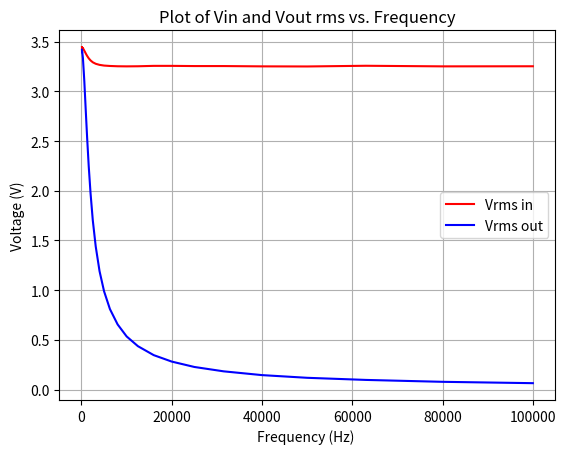

The matplotlib source for this figure: (Note: this script raises an exception after producing the figure.)
import matplotlib.pyplot as plt
import numpy as np
import pandas as pd

Frequency =[100, 125, 160, 200, 250, 315, 400, 500, 630, 800, 1000, 1250, 1600, 2000, 2500, 3150, 4000, 5000, 6300, 8000, 10000, 12500, 16000, 20000, 25000, 31500, 40000, 50000, 63000, 80000, 100000]
Vrms_in = [3.444, 3.430,3.440, 3.438, 3.435, 3.436, 3.427, 3.419, 3.408, 3.394, 3.376, 3.356, 3.332, 3.311, 3.292, 3.277, 3.266, 3.259, 3.255, 3.252, 3.251, 3.252, 3.256, 3.256, 3.254, 3.254, 3.251, 3.250, 3.257, 3.251, 3.252]
Vrms_out = [3.418, 3.392, 3.398, 3.382,3.359, 3.334, 3.270, 3.198, 3.098, 2.940, 2.756, 2.532, 2.248, 1.978, 1.704, 1.440, 1.191, 0.989, 0.810, 0.656, 0.535, 0.437, 0.347, 0.282, 0.228, 0.184, 0.146, 0.119, 0.0977, 0.0786, 0.0650]


plt.figure()
plt.plot(Frequency, Vrms_in, color = "r")
plt.plot(Frequency, Vrms_out, color = "b")

plt.legend(["Vrms in", "Vrms out"])
plt.title("Plot of Vin and Vout rms vs. Frequency")
plt.xlabel("Frequency (Hz) ")
plt.ylabel("Voltage (V)")
plt.grid(True)

plt.show()


# --------------------------------------------------
plt.figure()

Vrms_in_np = np.array(Vrms_in)
Vrms_out_np = np.array(Vrms_out)

print(f"Length of Vrms_in: {len(Vrms_in)}")
print(f"Length of Vrms_out: {len(Vrms_out)}")


A_lp = Vrms_out_np/Vrms_in_np
print(A_lp)

data = np.column_stack((Frequency, Vrms_in, Vrms_out, A_lp))
df = pd.DataFrame(data, columns=['Frequency', 'Vrms_in', 'Vrms_out', 'A_lp'])

print(df.to_latex(index = False))

A_lp_db = 20 * np.log10(A_lp)

plt.semilogx(Frequency, A_lp_db)
plt.grid(True, which='both')

plt.xlabel('Frequency (Hz)')
plt.ylabel('Magnitude (dB)')
plt.title('Low-Pass Filter Frequency Response')

plt.show()

# ----------------------------------------
freq = [100, 104.712854805, 109.647819614, 114.81536215, 120.226443462, 125.892541179, 131.825673856, 138.03842646, 144.543977075, 151.356124844, 158.489319246, 165.958690744, 173.780082875, 181.970085861, 190.546071796, 199.526231497, 208.929613085, 218.776162395, 229.086765277, 239.883291902, 251.188643151, 263.02679919, 275.422870334, 288.403150313, 301.99517204, 316.227766017, 331.131121483, 346.736850453, 363.07805477, 380.189396321, 398.107170553, 416.86938347, 436.51583224, 457.088189615, 478.630092323, 501.187233627, 524.80746025, 549.540873858, 575.439937337, 602.559586074, 630.95734448, 660.693448008, 691.830970919, 724.435960075, 758.577575029, 794.328234724, 831.763771103, 870.963589956, 912.010839356, 954.992586021, 1000, 1047.12854805, 1096.47819614, 1148.1536215, 1202.26443462, 1258.92541179, 1318.25673856, 1380.3842646, 1445.43977075, 1513.56124844, 1584.89319246, 1659.58690744, 1737.80082875, 1819.70085861, 1905.46071796, 1995.26231497, 2089.29613085, 2187.76162395, 2290.86765277, 2398.83291902, 2511.88643151, 2630.2679919, 2754.22870334, 2884.03150313, 3019.9517204, 3162.27766017, 3311.31121483, 3467.36850453, 3630.7805477, 3801.89396321, 3981.07170553, 4168.6938347, 4365.1583224, 4570.88189615, 4786.30092323, 5011.87233627, 5248.0746025, 5495.40873858, 5754.39937337, 6025.59586074, 6309.5734448, 6606.93448008, 6918.30970919, 7244.35960075, 7585.77575029, 7943.28234724, 8317.63771103, 8709.63589956, 9120.10839356, 9549.92586021, 10000, 10471.2854805, 10964.7819614, 11481.536215, 12022.6443462, 12589.2541179, 13182.5673856, 13803.842646, 14454.3977075, 15135.6124844, 15848.9319246, 16595.8690744, 17378.0082875, 18197.0085861, 19054.6071796, 19952.6231497, 20892.9613085, 21877.6162395, 22908.6765277, 23988.3291902, 25118.8643151, 26302.679919, 27542.2870334, 28840.3150313, 30199.517204, 31622.7766017, 33113.1121483, 34673.6850453, 36307.805477, 38018.9396321, 39810.7170553, 41686.938347, 43651.583224, 45708.8189615, 47863.0092323, 50118.7233627, 52480.746025, 54954.0873858, 57543.9937337, 60255.9586074, 63095.734448, 66069.3448008, 69183.0970919, 72443.5960075, 75857.7575029, 79432.8234724, 83176.3771103, 87096.3589956, 91201.0839356, 95499.2586021, 100000]
channel_1db = [-0.244376712966,-0.244123386702, -0.244871957762, -0.243998777711, -0.245807433357, -0.245295344328, -0.246358802343, -0.246262224828, -0.246920417877, -0.247227021997, -0.247286629885, -0.246734314011, -0.249932504934, -0.250085133975, -0.251043408597, -0.252331152901, -0.253372610297, -0.253861559006, -0.255773462535, -0.256520249815, -0.258292405749, -0.258715243014, -0.261504879781, -0.262138847213, -0.263862871057, -0.266304078614, -0.267796337902, -0.269240433458, -0.274919192797, -0.275331212473, -0.278010733705, -0.281445544235, -0.284102753285, -0.288712818123, -0.290827290921, -0.29520559803, -0.301982260733, -0.305509560068, -0.310719729791, -0.317161640693, -0.322632651867, -0.329981398499, -0.335044146631, -0.342857686081, -0.349285403942, -0.358522433973, -0.366031651517, -0.375511543612, -0.383033105544, -0.392256311915, -0.402179992335, -0.412278916662, -0.422876420359, -0.433184370825, -0.443654739349, -0.454970771475, -0.465594511678, -0.477489538117, -0.490194137353, -0.502033255783, -0.511995916751, -0.525728115942, -0.535962179365, -0.547266475581, -0.558244686443, -0.56834446093, -0.57847215367, -0.589124738108, -0.596713721542, -0.606802310732, -0.616235953109, -0.629881003083, -0.635091378096, -0.640907561043, -0.649968549915, -0.654964930116, -0.662156126612, -0.679061302969, -0.673994045032, -0.679862684268, -0.684839508391, -0.692181617016, -0.702264101176, -0.709082643825, -0.712410804244, -0.710293243825, -0.706487392096, -0.709338461323, -0.711177300625, -0.711561073391, -0.723972829519, -0.715888456696, -0.716592821296, -0.722448782539, -0.716881952312, -0.719426239127, -0.721689435542, -0.721095401245, -0.729176201829, -0.71991901745, -0.722638912419, -0.719189940682, -0.721067891805, -0.720061513613, -0.71969684773, -0.736377938864, -0.719529368049, -0.719973420659, -0.725421375206, -0.722339329974, -0.718133425431, -0.71873141208, -0.71646521944, -0.716615393517, -0.715027833237, -0.715251608757, -0.713445939947, -0.713465667973, -0.713975619736, -0.716320972079, -0.726023167546, -0.713860908664, -0.712925571881, -0.71344594797, -0.711748013449, -0.714209266712, -0.713507118569, -0.715230608263, -0.714901068987, -0.717333166095, -0.723885752151, -0.731672254845, -0.72805202789, -0.731816988862, -0.731376581346, -0.728470435042, -0.721289252186, -0.725635722194, -0.724041375734, -0.724280987909, -0.729562954756, -0.730971497064, -0.729974024618, -0.733761697701, -0.733957406935, -0.737466740623, -0.736666880774, -0.748924922707, -0.741792455316, -0.740431983963, -0.748836877246,]
channel_2db = [-0.0606401772612, -0.0637078473314, -0.0671537941664, -0.0700652830089, -0.0732498159565, -0.0771522435187, -0.0818699380044, -0.0863233391725, -0.0909828512559, -0.0963874903049, -0.101777183439, -0.10790268161, -0.115303000083, -0.122296115107, -0.129637578082, -0.138231802746, -0.147005676289, -0.157405360363, -0.167677412833, -0.179976229127, -0.192401191552, -0.206227439133, -0.221070619686, -0.237597907335, -0.254652147449, -0.273514999324, -0.294124260941, -0.316393940658, -0.340679255159, -0.366659121092, -0.394926415187, -0.42601662803, -0.459386853025, -0.494475333406, -0.534099690242, -0.575857688788, -0.620363584693, -0.669514934568, -0.721990309269, -0.778856099535, -0.839382947754, -0.904820309515, -0.975150724107, -1.04992812801, -1.13161769086, -1.21790342267, -1.31026048585, -1.40899693785, -1.51511235966, -1.62723887786, -1.74607721856, -1.87121910579, -2.00457239317, -2.14542262034, -2.29360947732, -2.45062127417, -2.61462105233, -2.78550371632, -2.96475588754, -3.15132455698, -3.34669499107, -3.5500337152, -3.76039963757, -3.98060925712, -4.20648549327, -4.44167501128, -4.6833219011, -4.93261085915, -5.18458137127, -5.44702454938, -5.71719300076, -5.99082445632, -6.2690007167, -6.55431256345, -6.84687130513, -7.141573324, -7.44365549716, -7.74638397267, -8.05671297926, -8.37021721963, -8.68706538057, -9.00878230908, -9.33578078529, -9.66398148609, -9.99055945156, -10.3266026422, -10.6642440465, -11.0029695731, -11.3464311102, -11.6925226845, -12.0381935955, -12.3907004247, -12.7339951799, -13.089860038, -13.4467744257, -13.7991310362, -14.1557062487, -14.519829289, -14.8826435536, -15.2505096458, -15.6156479064, -15.9765687423, -16.3398329977, -16.7092317132, -17.0786319626, -17.439592279, -17.8157582595, -18.1843622742, -18.5573845416, -18.9307149368, -19.2939451306, -19.6758743685, -20.0472175619, -20.4229647534, -20.8112758162, -21.2000642946, -21.5706600476, -21.950284405, -22.3276691238, -22.7081289475, -23.0715656693, -23.4522810327, -23.8274138748, -24.2005004463, -24.5791138561, -24.9595713121, -25.3473519627, -25.7217756866, -26.1143684414, -26.4889374034, -26.8427458062, -27.2646968135, -27.6137860244, -27.998987477, -28.3560568191, -28.7119918362, -29.1036431523, -29.4367596027, -29.8123875038, -30.1984998984, -30.6114231891, -30.941334252, -31.2948964623, -31.6461853992, -32.0461560905, -32.3102972187, -32.7315199679, -33.0217400662, -33.3794721758, -33.6832321344, -34.0954090776,]

plt.figure()

plt.semilogx(Frequency, A_lp_db, marker='o')
plt.plot(freq, channel_2db, )
plt.grid(True, which='both')

plt.legend(["Frequency response from data points", "Network analyzer Frequency Response"])

plt.xlabel('Frequency (Hz)')
plt.ylabel('Voltage Gain (dB)')
plt.title('Low-Pass Filter Frequency Response')

plt.show()

plt.figure()

plt.semilogx(freq, channel_2db, )
plt.grid(True, which='both')
plt.title('Low-pass Filter Frequency Response from Network Analyzer')
plt.xlabel('Frequency (Hz)')
plt.ylabel('Voltage Gain (dB)')


plt.show()

